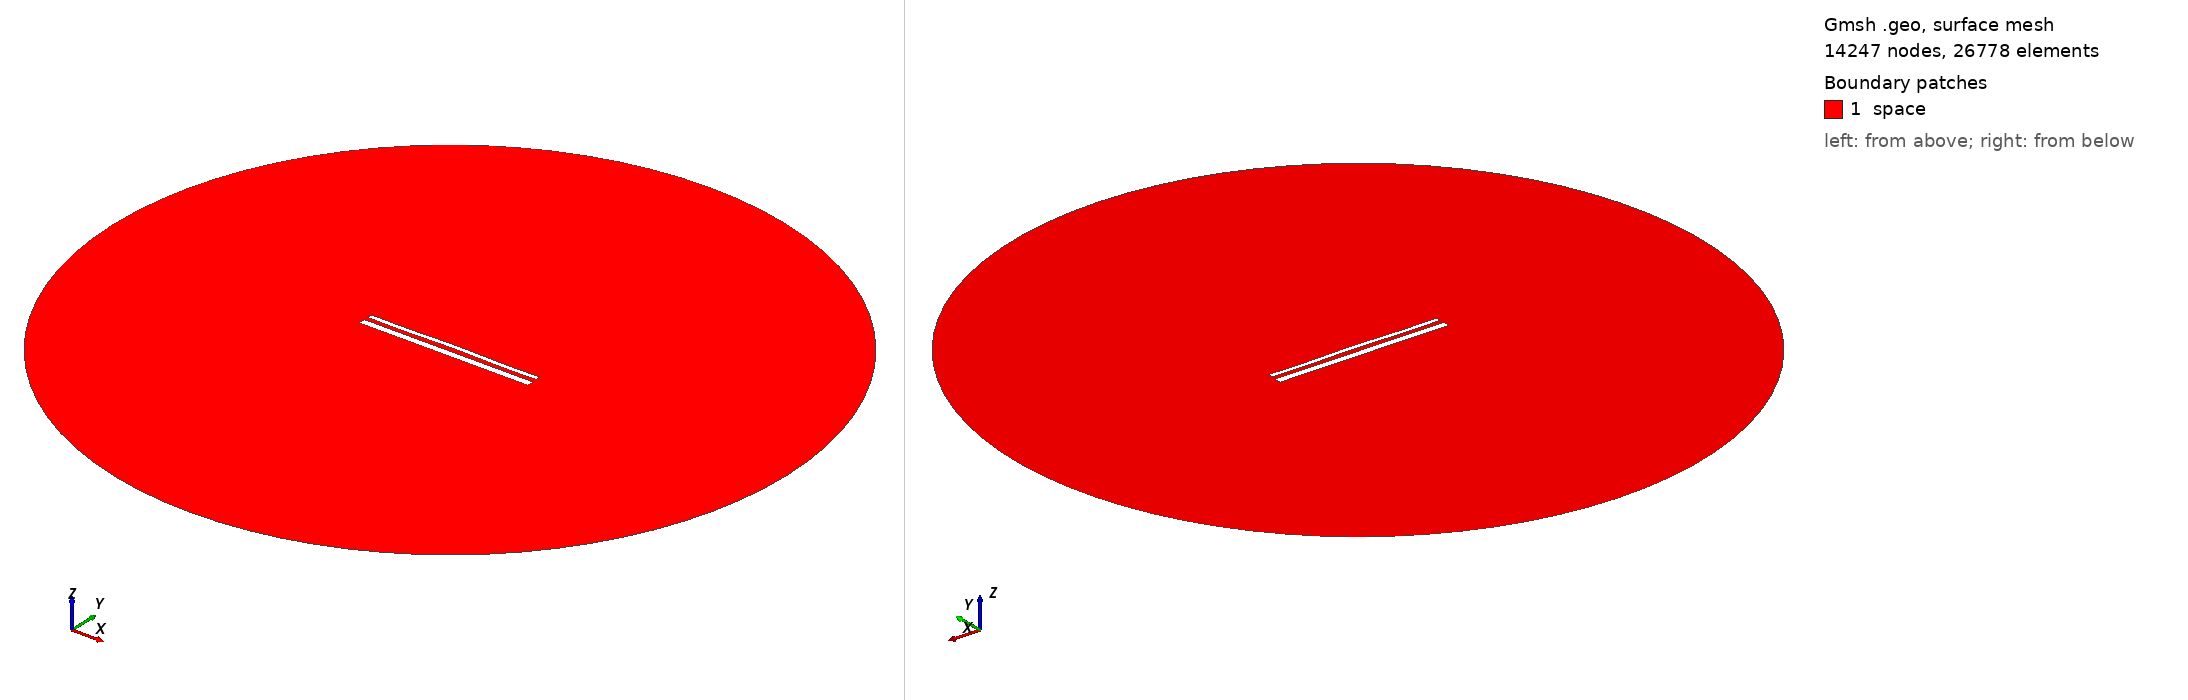

Gmsh geometry script, surface-meshed: 14247 nodes, 26778 surface elements. Boundary patches (legend numbers): 1 space. Left view from above one corner, right view from below the opposite corner. Legend entries are the model's physical surfaces. The drawing asked Gmsh for element sizes between 1% and 20% of the model's largest extent; the script's own settings can give other sizes.

=== 14861.geo (drawn) ===
//---------------------------------------
// Geometry kernel
//---------------------------------------

SetFactory("OpenCASCADE");



//---------------------------------------
// Parameters of the geometry
//---------------------------------------

// Overetch of the upper plate
overetch = 0.5;

// Distance between the plates
distance = 2.25;

// Discretization over the x axis (for the deformation)
nx = 50; 

// Length of the plate
L = 100 - overetch; 

// Number of modes
n = 4; 

// 1st mode coefficient
coeff(1) = 0.07499999999999998;
beta(1) = 0.596864 * 3.1415926535 / L;

// 2nd mode coefficient
coeff(2) = 0.15;
beta(2) = 1.49418 * 3.1415926535 / L;

// 3rd mode coefficient
coeff(3) = 0.0;
beta(3) = 2.50025 * 3.1415926535 / L;

// 4th mode coefficient
coeff(4) = -0.15;
beta(4) = 3.49999 * 3.1415926535 / L;



//---------------------------------------
// Upper plate (deformed rectangle)
//---------------------------------------

// Coordiantes of the upper plate
xmin = -50;
xmax = 50 - overetch;

// Height of the upper plate
yheight = 4 - 2 * overetch;

// Indexes of the points
UpperID[] = {};
LowerID[] = {};
LeftID[] = {};
RightID[] = {};

// Point index
p = 1;

// Horizontal edges
For i In {1:nx}
    x = xmin + (i-1)*(xmax - xmin)/(nx-1);

    y_bottom = distance / 2 + overetch;
    For j In {1:n}
        C = (Cosh(beta(j)*L) + Cos(beta(j)*L)) / (Sinh(beta(j)*L) + Sin(beta(j)*L));
        y_bottom  = y_bottom + coeff(j) * (Cosh(beta(j)*(x+50)) - Cos(beta(j)*(x+50)) - C * (Sinh(beta(j)*(x+50)) - Sin(beta(j)*(x+50))));
    EndFor

    y_top = y_bottom + yheight;

    Point(p) = {x, y_top, 0, 1.0};
    UpperID[i] = p;
    p = p + 1;

    Point(p) = {x, y_bottom, 0, 1.0};
    LowerID[i] = p;
    p = p + 1;
EndFor

// Create point lists
UpperPts[] = {}; LowerPts[] = {};
For i In {1:nx}
  UpperPts[] += {UpperID[i]};
  LowerPts[] += {LowerID[i]};
EndFor

// Build splines
Spline(1) = {UpperPts[]};
Spline(2) = {LowerPts[]};
Line(3) = {LowerPts[nx-1], UpperPts[nx-1]};
Line(4) = {LowerPts[0], UpperPts[0]};

// Build the plane surface
Curve Loop(1) = {2, 3, -1, -4};
Plane Surface(1) = {1};



//---------------------------------------
// Lower plate (rectangle)
//---------------------------------------

// Vertices
Point(1001) = {-50, -1, 0, 1.0};
Point(1002) = { 50, -1, 0, 1.0};
Point(1003) = { 50,  -5, 0, 1.0};
Point(1004) = {-50,  -5, 0, 1.0};

// Edges
Line(5) = {1001, 1002};
Line(6) = {1002, 1003};
Line(7) = {1003, 1004};
Line(8) = {1004, 1001};

// Plane surface
Line Loop(2) = {5, 6, 7, 8};
Plane Surface(2) = {2}; 



//---------------------------------------
// Outer (fictious) boundary
//---------------------------------------

// Points
Point(1005) = {0, 0, 0};       // Center
Point(1006) = {200, 0, 0};     // Start point
Point(1007) = {0, 200, 0};     // 90 degrees
Point(1008) = {-200, 0, 0};    // 180 degrees
Point(1009) = {0, -200, 0};    // 270 degrees

// Circle arcs (each needs start, center, end)
Circle(9) = {1006, 1005, 1007};
Circle(10) = {1007, 1005, 1008};
Circle(11) = {1008, 1005, 1009};
Circle(12) = {1009, 1005, 1006};

// Plane surface for the entire domain
Curve Loop(3) = {9, 10, 11, 12};
Surface(3) = {3};

// Subtract the plates from the whole domain to obtain the actual domain where we want to solve the equations
BooleanDifference{ Surface{3}; Delete; }{ Surface{1}; Surface{2}; Delete; }




//---------------------------------------
// Transfinite Lines/Curves
//---------------------------------------

// Set the number of points on the boundaries
r = 7;

// Plates
Transfinite Curve {1, 2} = 50*r Using Progression 1;
Transfinite Curve {3, 4} = 2*r Using Progression 1;
Transfinite Line {5, 7} = 50*r Using Progression 1;
Transfinite Line {6, 8} = 2*r Using Progression 1;

// Outer boundary
Transfinite Line {9, 10, 11, 12} = 20 Using Progression 1;



//---------------------------------------
// Physical groups
//---------------------------------------                

// Physical curves (boundaries)
Physical Line("force_segment", 10) = {2};
Physical Line("upper_plate", 11) = {1, 3, 4};
Physical Line("lower_plate", 12) = {5, 6, 7, 8};
Physical Line("boundary", 20) = {9, 10, 11, 12};

// Physical Surfaces
Physical Surface("space", 30) = {3};



//---------------------------------------
// 6. Generate the Mesh
//---------------------------------------

// 2D mesh generation
Mesh 2;
